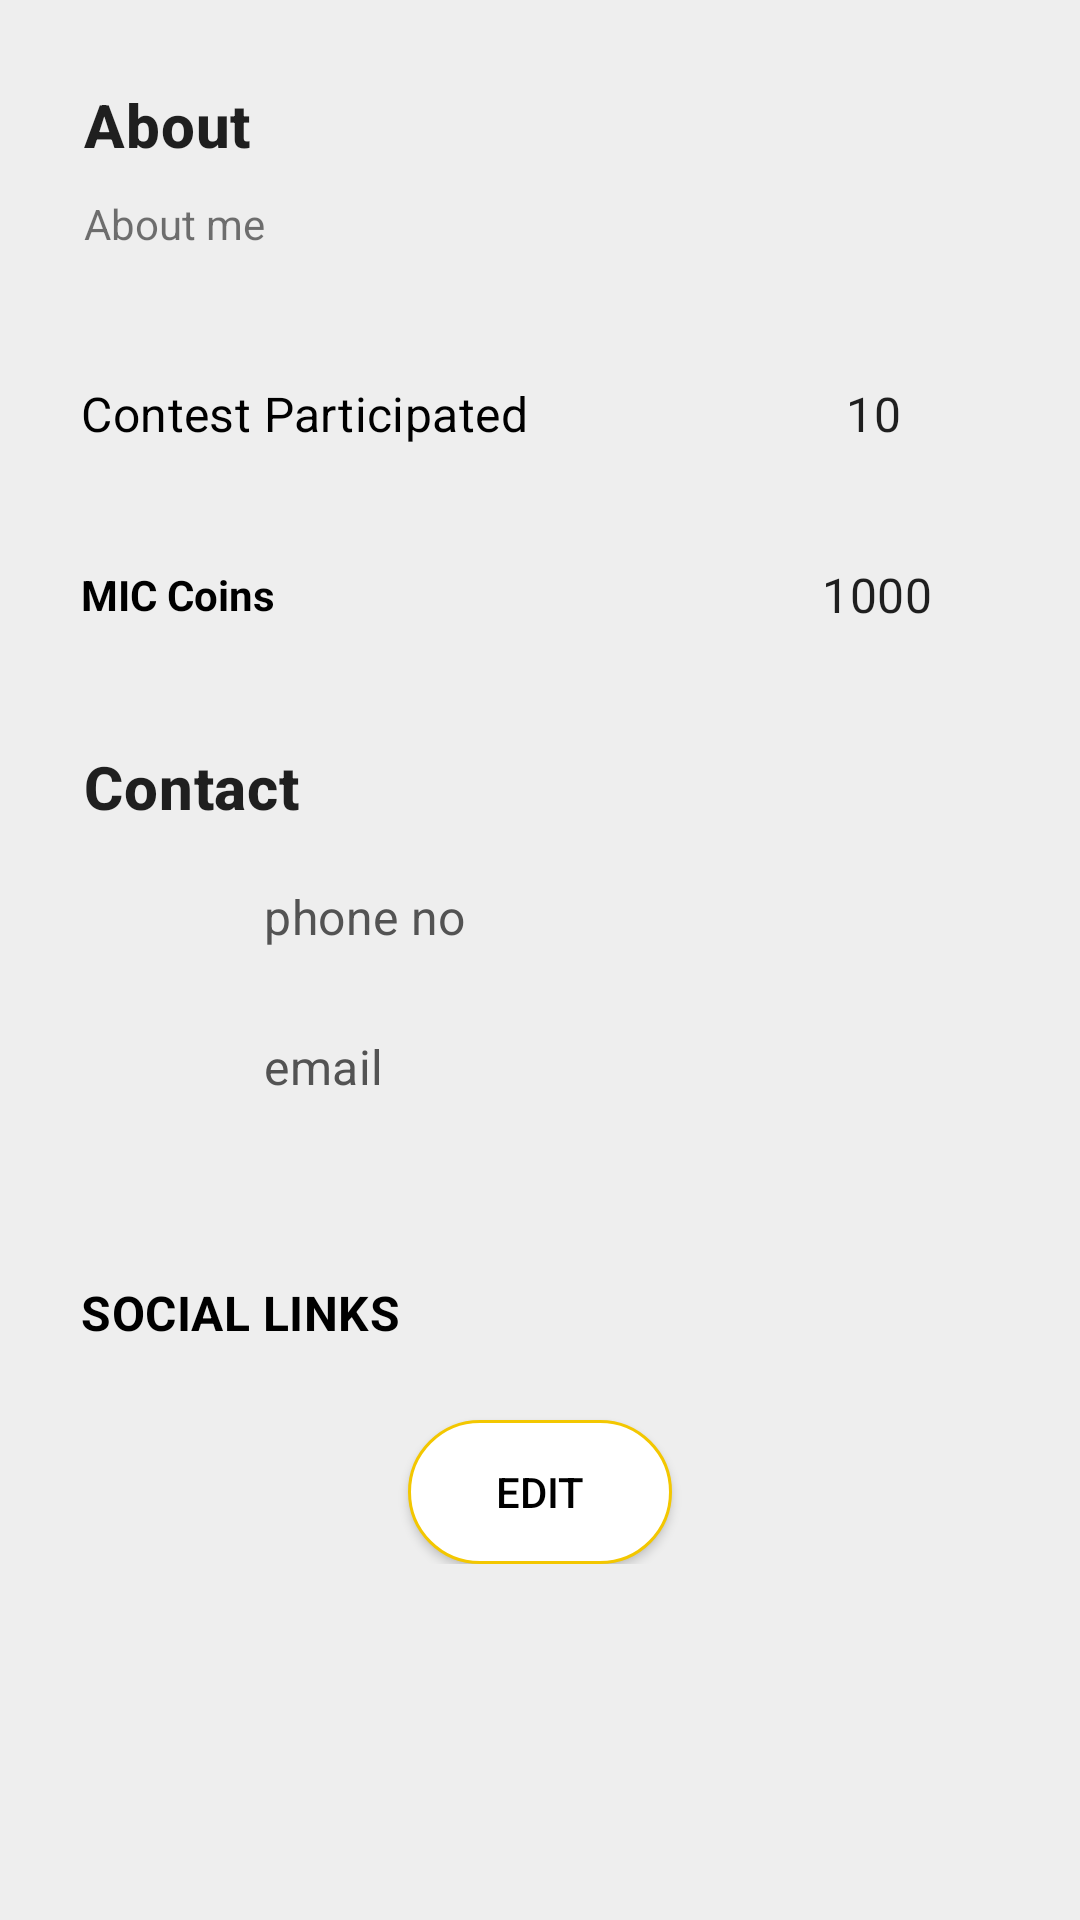

Here is an Android app screen rendered from its layout file. Give the layout XML and the strings, colors and styles it references.
<!-- AndroidManifest.xml: application theme Base.Theme.Mic -->
<!-- res/layout/fragment_profile.xml -->
<?xml version="1.0" encoding="utf-8"?>
<ScrollView
    xmlns:android="http://schemas.android.com/apk/res/android"
    xmlns:tools="http://schemas.android.com/tools"
    android:layout_width="match_parent"
    android:layout_height="match_parent"
    android:background="@color/lightgrey"
    android:scrollbars="none"
    tools:context=".ProfileFragment">
    

     <ScrollView
         android:layout_width="match_parent"
         android:layout_height="wrap_content"
         tools:ignore="NestedScrolling">

         
         <LinearLayout
             android:id="@+id/personalinfo"
             android:layout_width="match_parent"
             android:layout_height="wrap_content"
             android:paddingBottom="8dp"
             android:layout_margin="12dp"
             android:orientation="vertical">

             
             <LinearLayout
                 android:layout_width="match_parent"
                 android:layout_height="wrap_content"
                 android:background="@drawable/fragment_profile_border_design"
                 android:orientation="vertical"
                 android:padding="16dp">

                 <LinearLayout
                     android:layout_width="match_parent"
                     android:layout_height="wrap_content"
                     android:orientation="vertical">

                     <LinearLayout
                         android:layout_width="match_parent"
                         android:layout_height="wrap_content">

                         <TextView
                             android:layout_width="wrap_content"
                             android:layout_height="wrap_content"
                             android:text="About"
                             style="@style/TextAppearance.MaterialComponents.Headline6"
                             android:textStyle="bold" />

                         <Space
                             android:layout_width="wrap_content"
                             android:layout_height="wrap_content"
                             android:layout_weight="1" />

                     </LinearLayout>

                     <TextView
                         android:layout_width="wrap_content"
                         android:layout_height="wrap_content"
                         android:id="@+id/aboutMe"
                         android:layout_marginTop="10dp"
                         android:text="About me" />
                 </LinearLayout>

             </LinearLayout>

             <LinearLayout
                 android:layout_width="match_parent"
                 android:layout_height="wrap_content"
                 android:layout_marginTop="12dp"
                 android:background="@drawable/fragment_profile_border_design"
                 android:gravity="center"
                 android:orientation="horizontal">

                 <TextView
                     android:id="@+id/personalinfobtn"
                     android:layout_width="207dp"
                     android:layout_height="wrap_content"
                     android:layout_weight="2"
                     android:gravity="center|start"
                     android:padding="15dp"
                     android:text="Contest Participated"
                     android:textAllCaps="false"
                     android:textColor="@color/black"
                     style="@style/TextAppearance.MaterialComponents.Subtitle1"
                     android:textStyle="normal" />

                 <LinearLayout
                     android:layout_width="1dp"
                     android:layout_height="match_parent"
                     android:background="@color/lightgrey" />


                 <TextView
                     android:layout_width="100dp"
                     android:layout_height="47dp"
                     android:id="@+id/contestParticipated"
                     android:layout_marginTop="0dp"
                     android:layout_weight="2"
                     android:gravity="center"
                     android:text="10"
                     style="@style/TextAppearance.MaterialComponents.Subtitle1"
                     android:textStyle="normal" />


             </LinearLayout>

             <LinearLayout
                 android:layout_width="match_parent"
                 android:layout_height="wrap_content"
                 android:layout_marginTop="10dp"
                 android:background="@drawable/fragment_profile_border_design"
                 android:gravity="center|start"
                 android:orientation="horizontal">

                 <TextView
                     android:layout_width="115dp"
                     android:layout_height="wrap_content"
                     android:layout_weight="2"
                     android:gravity="left"
                     android:padding="15dp"
                     android:text="MIC Coins"
                     android:textAllCaps="false"
                     android:textColor="@color/black"
                     android:textSize="14sp"
                     android:textStyle="bold" />

                 <LinearLayout
                     android:layout_width="1dp"
                     android:layout_height="match_parent"
                     android:background="@color/lightgrey" />


                 <TextView

                     android:layout_width="3dp"
                     android:layout_height="47dp"
                     android:id="@+id/micCoins"
                     android:layout_marginTop="0dp"
                     android:layout_weight="2"
                     android:gravity="center"
                     android:text="1000"
                     style="@style/TextAppearance.MaterialComponents.Subtitle1"
                     android:textStyle="normal" />

             </LinearLayout>
             

             <LinearLayout
                 android:layout_width="match_parent"
                 android:layout_height="wrap_content"
                 android:layout_marginTop="10dp"
                 android:background="@drawable/fragment_profile_border_design"
                 android:orientation="vertical"
                 android:padding="16dp">

                 <LinearLayout
                     android:layout_width="match_parent"
                     android:layout_height="wrap_content">

                     <TextView
                         android:layout_width="wrap_content"
                         android:layout_height="wrap_content"
                         android:text="Contact"
                         style="@style/TextAppearance.MaterialComponents.Headline6"
                         android:textStyle="bold" />

                     <Space
                         android:layout_width="0dp"
                         android:layout_height="wrap_content"
                         android:layout_weight="1" />

                 </LinearLayout>

                 <LinearLayout
                     android:layout_width="match_parent"
                     android:layout_height="wrap_content"
                     android:layout_marginTop="10dp"
                     android:orientation="vertical">

                     <LinearLayout
                         android:layout_width="wrap_content"
                         android:layout_height="wrap_content"
                         android:gravity="center_vertical"
                         android:paddingRight="8dp">

                         <ImageView
                             android:layout_width="40dp"
                             android:layout_height="40dp"
                             android:background="@drawable/fragment_profile_border_design"
                             android:padding="10dp"
                             android:src="@drawable/ic_account_circle" />

                         <TextView
                             android:layout_width="wrap_content"
                             android:layout_height="wrap_content"
                             android:id="@+id/phNumber"
                             android:layout_marginLeft="20dp"
                             android:text="phone no"
                             android:textColor="@color/grey"
                             style="@style/TextAppearance.MaterialComponents.Subtitle1"
                             android:layout_marginStart="20dp" />
                     </LinearLayout>

                     <LinearLayout
                         android:layout_width="wrap_content"
                         android:layout_height="wrap_content"
                         android:layout_marginTop="10dp"
                         android:gravity="center_vertical"
                         android:paddingRight="8dp">

                         <ImageView
                             android:layout_width="40dp"
                             android:layout_height="40dp"
                             android:background="@drawable/fragment_profile_border_design"
                             android:padding="10dp"
                             android:src="@drawable/ic_account_circle" />

                         <TextView
                             android:layout_width="wrap_content"
                             android:layout_height="wrap_content"
                             android:id="@+id/email"
                             android:layout_marginLeft="20dp"
                             android:text="email"
                             android:textColor="@color/grey"
                             style="@style/TextAppearance.MaterialComponents.Subtitle1"
                             android:layout_marginStart="20dp" />
                     </LinearLayout>

                     <LinearLayout
                         android:layout_width="wrap_content"
                         android:layout_height="wrap_content"
                         android:layout_marginTop="10dp"
                         android:gravity="center_vertical"
                         android:paddingRight="8dp"/>

                 </LinearLayout>
             </LinearLayout>

             <LinearLayout
                 android:layout_width="match_parent"
                 android:layout_height="wrap_content"
                 android:layout_marginTop="10dp"
                 android:layout_marginBottom="10dp"
                 android:background="@drawable/fragment_profile_border_design"
                 android:gravity="center"
                 android:orientation="horizontal">

                 <TextView

                     android:layout_width="0dp"
                     android:layout_height="wrap_content"
                     android:layout_weight="2"
                     android:gravity="left"
                     android:padding="15dp"
                     android:text="Social Links"
                     android:textAllCaps="true"
                     android:textColor="@color/black"
                     style="@style/TextAppearance.MaterialComponents.Subtitle1"
                     android:textStyle="bold" />

                 <LinearLayout
                     android:layout_width="1dp"
                     android:layout_height="match_parent"
                     android:background="@color/lightgrey" />

             </LinearLayout>

             <Button
                 android:layout_width="wrap_content"
                 android:layout_height="wrap_content"
                 android:id="@+id/edit"
                 android:background="@drawable/edit_text_background"
                 android:layout_gravity="center"
                 android:text="Edit"
                 android:textColor="@color/black"/>

         </LinearLayout>


     </ScrollView>


</ScrollView>
<!-- resources referenced by this layout -->
<resources>
  <color name="black">#FF000000</color>
  <color name="grey">#535353</color>
  <color name="lightgrey">#EEEEEE</color>
  <!-- drawable edit_text_background (drawable) -->
  <?xml version="1.0" encoding="utf-8"?>
  <shape xmlns:android="http://schemas.android.com/apk/res/android">
  
      <solid
          android:color="@color/white" />
      <corners
          android:radius="50dp"/>
      <stroke
          android:color="@color/yellow"
          android:width="1dp"
          />
  </shape>
  <style name="Base.Theme.Mic" parent="Theme.MaterialComponents.Light.NoActionBar">
          
          <item name="colorPrimary">@color/Admere_Selvyn_color</item>
          <item name="colorPrimaryVariant">@color/Admere_Selvyn_color</item>
          <item name="colorOnPrimary">@color/white</item>
          
          <item name="colorSecondary">@color/Admere_Selvyn_color</item>
          <item name="colorSecondaryVariant">@color/teal_700</item>
          <item name="colorOnSecondary">@color/white</item>
          
          <item name="android:statusBarColor" tools:targetApi="l">?attr/colorPrimaryVariant</item>
          
      </style>
  <color name="white">#FFFFFFFF</color>
  <color name="yellow">#F3C700</color>
  <color name="Admere_Selvyn_color">#F3C700</color>
  <color name="teal_700">#FF018786</color>
</resources>
